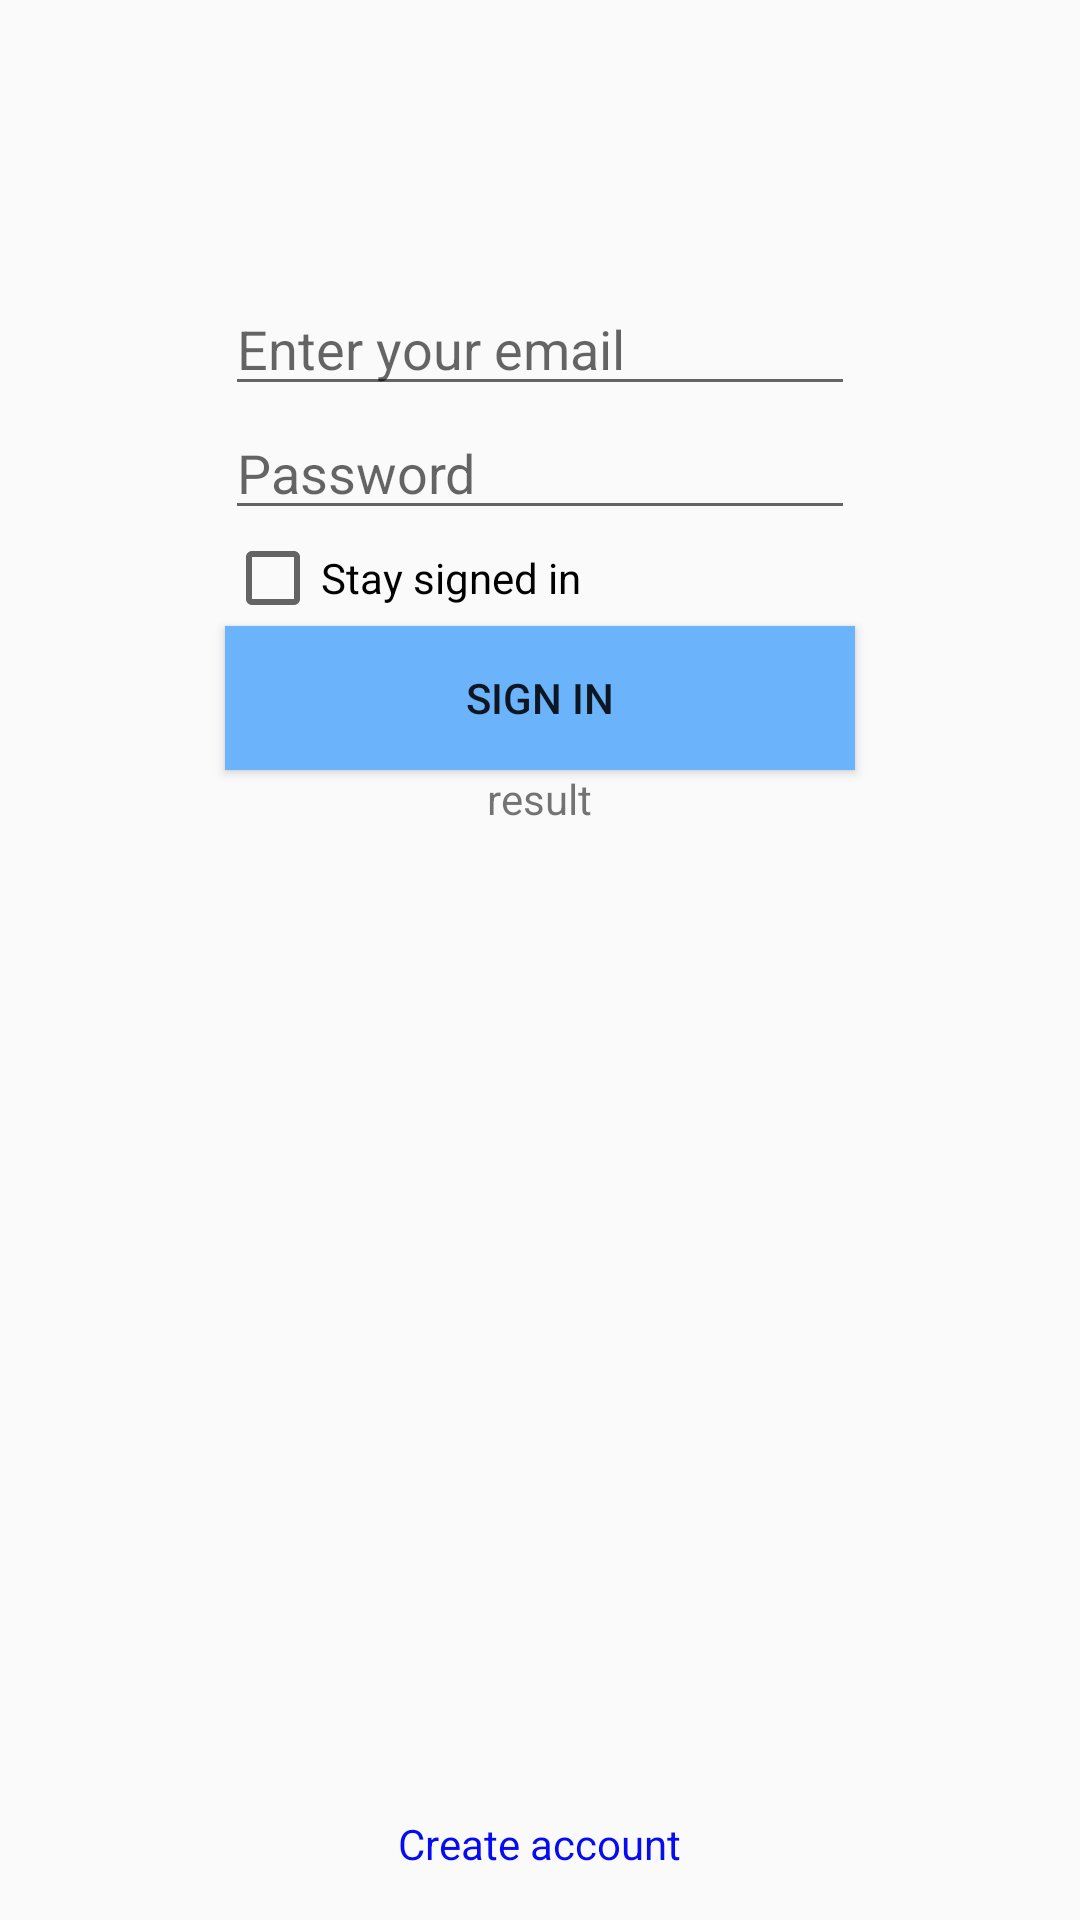

Reconstruct the res/layout file that produces this screen, plus the resources it refers to.
<!-- AndroidManifest.xml: application theme AppTheme -->
<!-- res/layout/activity_login.xml -->
<?xml version="1.0" encoding="utf-8"?>

<RelativeLayout xmlns:android="http://schemas.android.com/apk/res/android"
    xmlns:tools="http://schemas.android.com/tools"
    android:layout_width="match_parent"
    android:layout_height="match_parent"
    android:paddingBottom="@dimen/activity_vertical_margin"
    android:paddingLeft="@dimen/activity_horizontal_margin"
    android:paddingRight="@dimen/activity_horizontal_margin"
    android:paddingTop="@dimen/activity_vertical_margin">

    <EditText
        android:layout_width="wrap_content"
        android:layout_height="wrap_content"
        android:inputType="textEmailAddress"
        android:ems="10"
        android:id="@+id/loginEmail"
        android:layout_centerHorizontal="true"
        android:layout_marginTop="78dp"
        android:hint="Enter your email" />

    <EditText
        android:layout_width="wrap_content"
        android:layout_height="wrap_content"
        android:inputType="textPassword"
        android:ems="10"
        android:id="@+id/loginPassword"
        android:layout_below="@+id/loginEmail"
        android:layout_centerHorizontal="true"
        android:hint="Password" />

    <CheckBox
        android:layout_width="wrap_content"
        android:layout_height="wrap_content"
        android:text="Stay signed in"
        android:id="@+id/loginCheckbox"
        android:layout_below="@+id/loginPassword"
        android:layout_alignLeft="@+id/loginPassword"
        android:layout_alignStart="@+id/loginPassword" />

    <Button
        android:layout_width="wrap_content"
        android:layout_height="wrap_content"
        android:text="Sign In"
        android:id="@+id/signInButton"
        android:background="#6bb3fb"
        android:layout_below="@+id/loginCheckbox"
        android:layout_alignLeft="@+id/loginCheckbox"
        android:layout_alignStart="@+id/loginCheckbox"
        android:layout_alignRight="@+id/loginPassword"
        android:layout_alignEnd="@+id/loginPassword" />

    <TextView
        android:layout_width="wrap_content"
        android:layout_height="wrap_content"
        android:text="Create account"
        android:id="@+id/createAccoutTView"
        android:textColor="#070bef"
        android:textColorLink="#c10c9a"
        android:layout_alignParentBottom="true"
        android:layout_centerHorizontal="true" />

    <TextView
        android:layout_width="wrap_content"
        android:layout_height="wrap_content"
        android:text="result"
        android:id="@+id/resultTView"
        android:layout_below="@+id/signInButton"
        android:layout_centerHorizontal="true" />
</RelativeLayout>
<!-- resources referenced by this layout -->
<resources>
  <dimen name="activity_horizontal_margin">16dp</dimen>
  <dimen name="activity_vertical_margin">16dp</dimen>
  <style name="AppTheme" parent="Theme.AppCompat.Light.DarkActionBar">
          
          <item name="colorPrimary">@color/colorPrimary</item>
          <item name="colorPrimaryDark">@color/colorPrimaryDark</item>
          <item name="colorAccent">@color/colorAccent</item>
      </style>
  <color name="colorPrimary">#3F51B5</color>
  <color name="colorPrimaryDark">#303F9F</color>
  <color name="colorAccent">#FF4081</color>
</resources>
